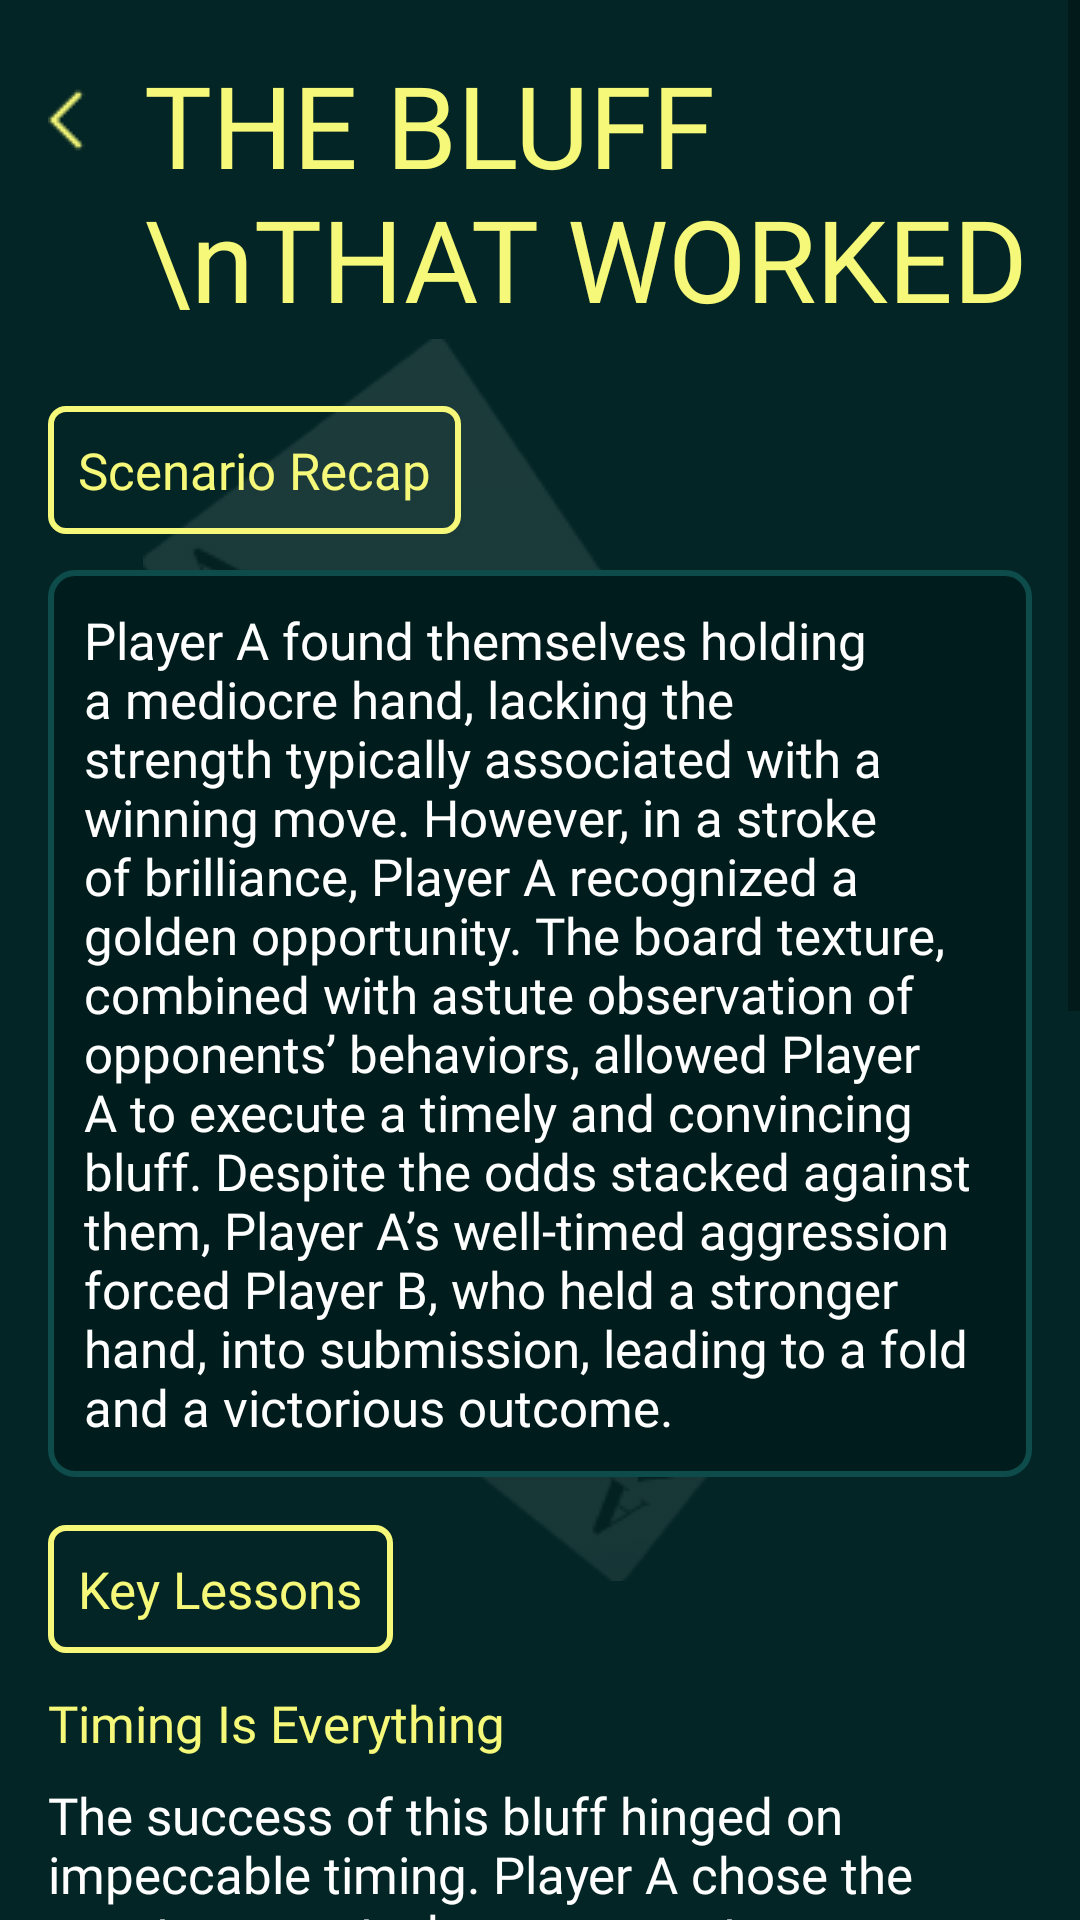

Android layout source for this screen:
<!-- AndroidManifest.xml: application theme Theme.NewApplication -->
<!-- res/layout/fragment_case_study1.xml -->
<androidx.constraintlayout.widget.ConstraintLayout xmlns:android="http://schemas.android.com/apk/res/android"
    xmlns:app="http://schemas.android.com/apk/res-auto"
    xmlns:tools="http://schemas.android.com/tools"
    android:layout_width="match_parent"
    android:layout_height="match_parent"
    android:background="@color/a"
    android:orientation="vertical"
    tools:context="com.chihuahua.pokereducation.ui.fragments.cases.items.CaseStudy1Fragment">

    <ImageView
        android:layout_width="wrap_content"
        android:layout_height="wrap_content"
        android:layout_weight="1"
        android:src="@drawable/c"
        app:layout_constraintBottom_toBottomOf="parent"
        app:layout_constraintEnd_toEndOf="parent"
        app:layout_constraintStart_toStartOf="parent"
        app:layout_constraintTop_toTopOf="parent" />

    <ScrollView
        android:layout_width="match_parent"
        android:layout_height="0dp"
        android:layout_weight="1"
        tools:ignore="MissingConstraints">

        <LinearLayout
            android:layout_width="match_parent"
            android:layout_height="wrap_content"
            android:orientation="vertical"
            android:padding="16dp">

            <androidx.constraintlayout.widget.ConstraintLayout
                android:layout_width="wrap_content"
                android:layout_height="wrap_content">

                <ImageView
                    android:id="@+id/imageView"
                    android:layout_width="wrap_content"
                    android:layout_height="wrap_content"
                    android:layout_marginTop="12dp"
                    android:layout_marginEnd="8dp"
                    android:src="@drawable/x"
                    app:layout_constraintEnd_toStartOf="@id/textView1"
                    app:layout_constraintTop_toTopOf="parent" />

                <TextView
                    android:id="@+id/textView1"
                    android:layout_width="wrap_content"
                    android:layout_height="wrap_content"
                    android:layout_marginStart="8dp"
                    android:fontFamily="@font/medium"
                    android:text="THE BLUFF \nTHAT WORKED"
                    android:textColor="@color/b"
                    android:textSize="38sp"
                    app:layout_constraintStart_toEndOf="@id/imageView" />
            </androidx.constraintlayout.widget.ConstraintLayout>

            <TextView
                android:layout_width="wrap_content"
                android:layout_height="wrap_content"
                android:layout_marginTop="24dp"
                android:background="@drawable/text_view"
                android:fontFamily="@font/light"
                android:padding="10dp"
                android:text="Scenario Recap"
                android:textColor="#F5F878"
                android:textSize="17sp" />

            <TextView
                android:layout_width="wrap_content"
                android:layout_height="wrap_content"
                android:layout_marginTop="12dp"
                android:background="@drawable/corner"
                android:fontFamily="@font/light"
                android:text="Player A found themselves holding a mediocre hand, lacking the strength typically associated with a winning move. However, in a stroke of brilliance, Player A recognized a golden opportunity. The board texture, combined with astute observation of opponents’ behaviors, allowed Player A to execute a timely and convincing bluff. Despite the odds stacked against them, Player A’s well-timed aggression forced Player B, who held a stronger hand, into submission, leading to a fold and a victorious outcome."
                android:textColor="@color/white"
                android:textSize="17sp" />

            <TextView
                android:layout_width="wrap_content"
                android:layout_height="wrap_content"
                android:layout_marginTop="16dp"
                android:background="@drawable/text_view"
                android:fontFamily="@font/light"
                android:padding="10dp"
                android:text="Key Lessons"
                android:textColor="#F5F878"
                android:textSize="17sp" />

            <TextView
                android:layout_width="wrap_content"
                android:layout_height="wrap_content"
                android:layout_marginTop="12dp"
                android:fontFamily="@font/medium"
                android:text="Timing Is Everything"
                android:textColor="#F5F878"
                android:textSize="17sp" />

            <TextView
                android:layout_width="wrap_content"
                android:layout_height="wrap_content"
                android:layout_marginTop="8dp"
                android:fontFamily="@font/light"
                android:text="The success of this bluff hinged on impeccable timing. Player A chose the exact moment when opponents were vulnerable, striking when their guard was down. This underscores the importance of patience and intuition in poker. Waiting for the opportune moment can turn an ordinary hand into a game-changing move."
                android:textColor="@color/white"
                android:textSize="17sp" />

            <TextView
                android:layout_width="wrap_content"
                android:layout_height="wrap_content"
                android:layout_marginTop="12dp"
                android:fontFamily="@font/medium"
                android:text="Player Profiling"
                android:textColor="#F5F878"
                android:textSize="17sp" />

            <TextView
                android:layout_width="wrap_content"
                android:layout_height="wrap_content"
                android:layout_marginTop="8dp"
                android:fontFamily="@font/light"
                android:text="Player A’s ability to read opponents’ tendencies and exploit their weaknesses was pivotal. Profiling opponents accurately allowed Player A to understand when Player B was susceptible to a well-executed bluff. Profound knowledge of opponents’ playing styles and behaviors enhances a player’s ability to make strategic bluffs effectively."
                android:textColor="@color/white"
                android:textSize="17sp" />

            <TextView
                android:layout_width="wrap_content"
                android:layout_height="wrap_content"
                android:layout_marginTop="12dp"
                android:fontFamily="@font/medium"
                android:text="Board Analysis"
                android:textColor="#F5F878"
                android:textSize="17sp" />

            <TextView
                android:layout_width="wrap_content"
                android:layout_height="wrap_content"
                android:layout_marginTop="8dp"
                android:fontFamily="@font/light"
                android:text="The nuances of the board were not lost on Player A. Analyzing the community cards and their potential implications on opponents’ hands provided crucial information. Recognizing when the board texture favored a believable story of a strong hand allowed Player A to construct a convincing narrative, making the bluff compelling and ultimately successful."
                android:textColor="@color/white"
                android:textSize="17sp" />
        </LinearLayout>
    </ScrollView>
</androidx.constraintlayout.widget.ConstraintLayout>
<!-- resources referenced by this layout -->
<resources>
  <color name="a">#032525</color>
  <color name="b">#F5F878</color>
  <color name="white">#FFFFFFFF</color>
  <!-- drawable c: png bitmap (drawable, 18802 bytes) -->
  <!-- drawable corner (drawable) -->
  <?xml version="1.0" encoding="utf-8"?>
  <selector xmlns:android="http://schemas.android.com/apk/res/android">
      <item>
          <shape>
              <stroke android:width="2dp" android:color="#0E4B4B" />
              <solid android:color="#011C1C" />
              <corners android:radius="8dp" />
              <padding android:bottom="12dp" android:left="12dp" android:right="12dp" android:top="12dp" />
          </shape>
      </item>
  </selector>
  <!-- drawable text_view (drawable) -->
  <?xml version="1.0" encoding="utf-8"?>
  <shape xmlns:android="http://schemas.android.com/apk/res/android"
      android:shape="rectangle">
  
      <stroke
          android:width="2dp"
          android:color="#F5F878" />
  
      <corners android:radius="5dp" />
  
  </shape>
  <!-- drawable x: png bitmap (drawable, 284 bytes) -->
  <style name="Theme.NewApplication" parent="Base.Theme.NewApplication" />
  <style name="Base.Theme.NewApplication" parent="Theme.MaterialComponents.Light.NoActionBar.Bridge">
          <item name="colorPrimary">@color/a</item>
          <item name="colorPrimaryVariant">@color/a</item>
          <item name="colorOnPrimary">@color/a</item>
          <item name="colorSecondary">@color/teal_200</item>
          <item name="colorSecondaryVariant">@color/teal_700</item>
          <item name="colorOnSecondary">@color/black</item>
          <item name="android:statusBarColor">?attr/colorPrimaryVariant</item>
      </style>
  <color name="teal_200">#FF03DAC5</color>
  <color name="teal_700">#FF018786</color>
  <color name="black">#FF000000</color>
</resources>
